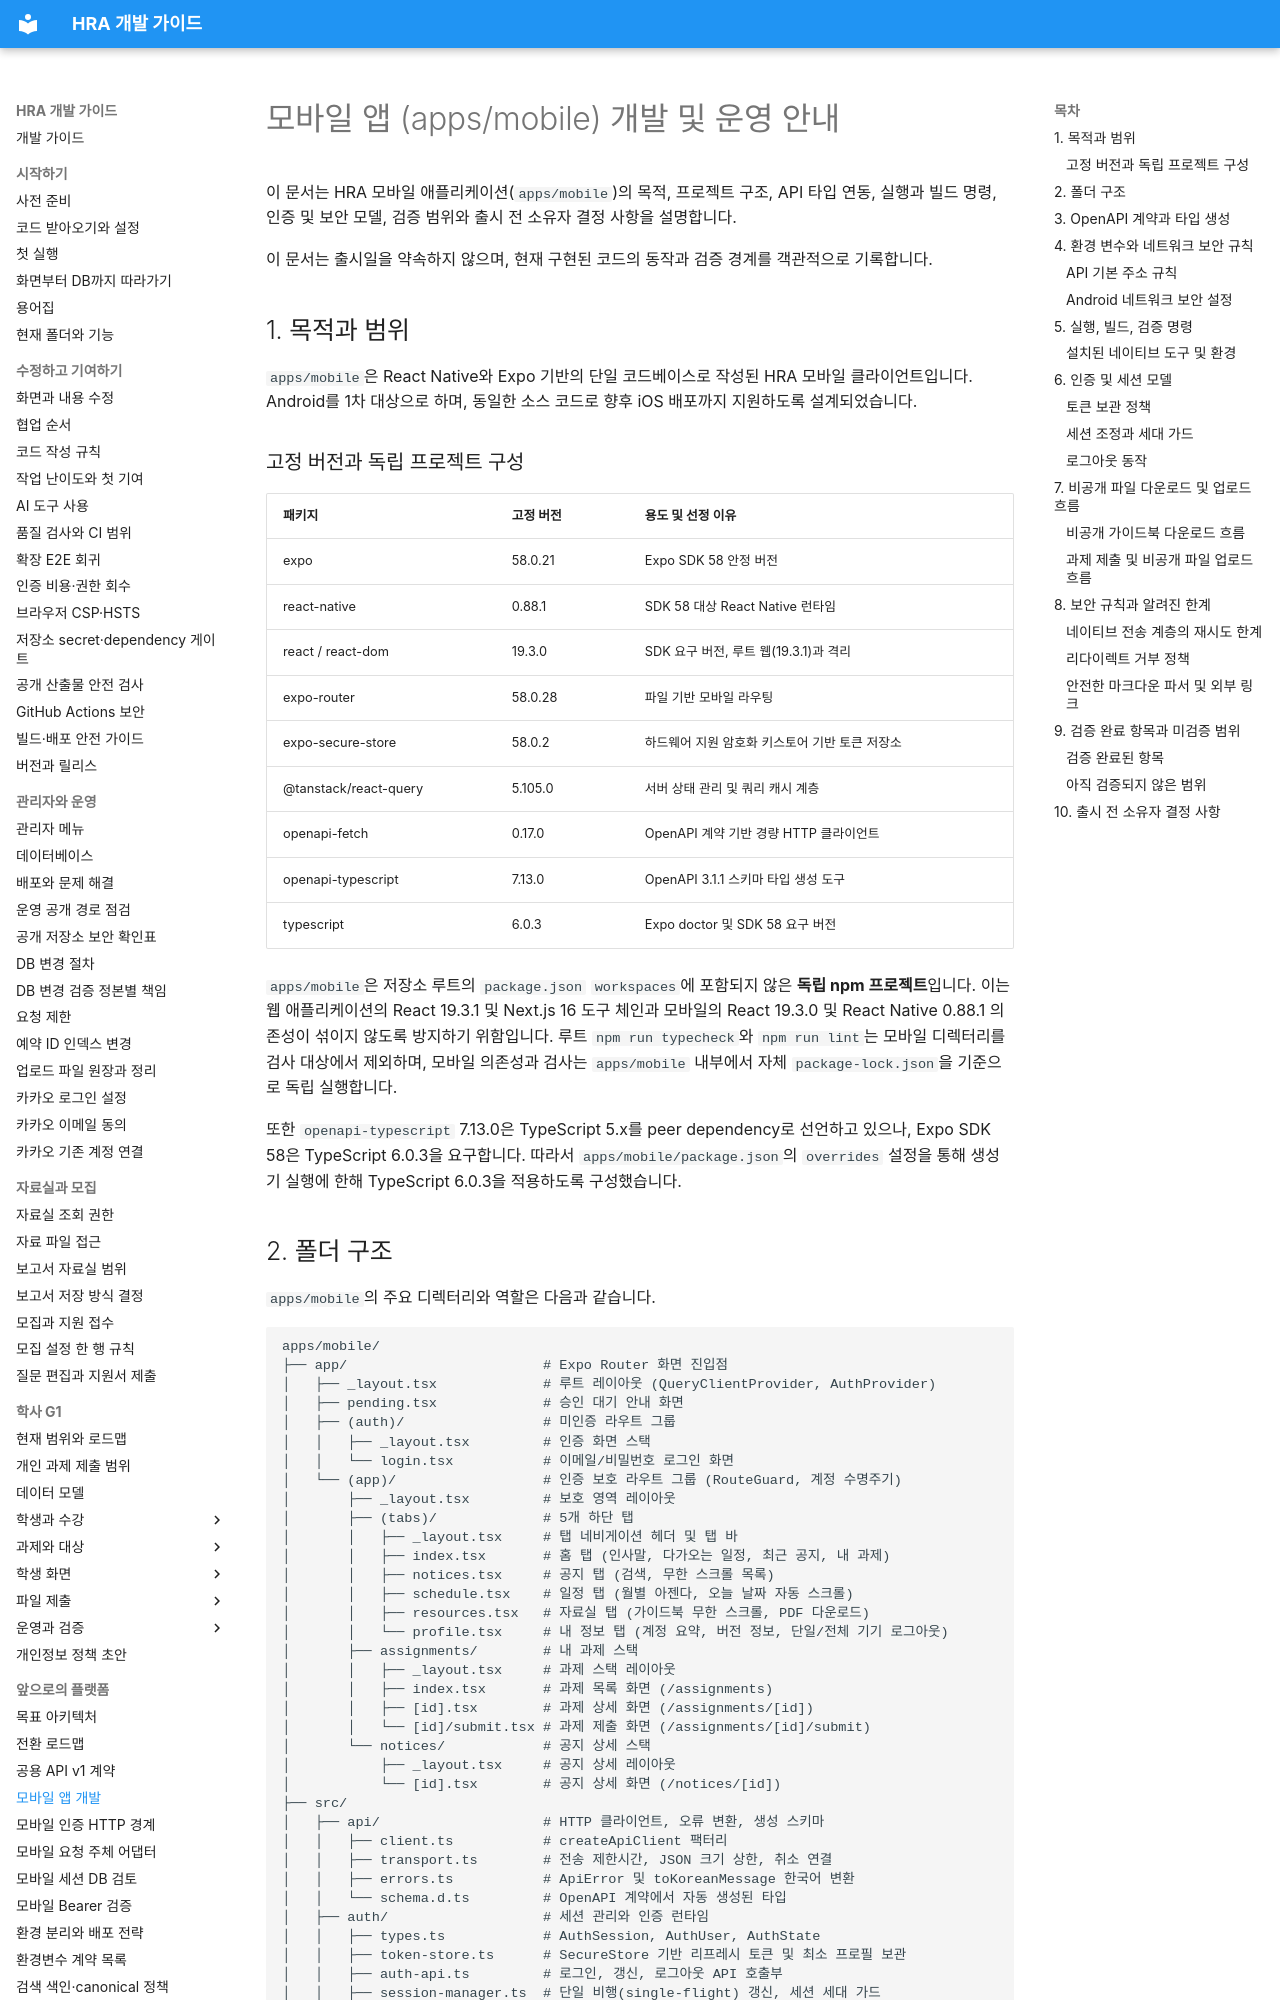

repository: Human-Renaissance-Academy/hra-website · page: developer/mobile-app/index.html · generator: mkdocs

# 모바일 앱 (apps/mobile) 개발 및 운영 안내

이 문서는 HRA 모바일 애플리케이션(`apps/mobile`)의 목적, 프로젝트 구조, API 타입 연동, 실행과 빌드 명령, 인증 및 보안 모델, 검증 범위와 출시 전 소유자 결정 사항을 설명합니다.

이 문서는 출시일을 약속하지 않으며, 현재 구현된 코드의 동작과 검증 경계를 객관적으로 기록합니다.

## 1. 목적과 범위

`apps/mobile`은 React Native와 Expo 기반의 단일 코드베이스로 작성된 HRA 모바일 클라이언트입니다. Android를 1차 대상으로 하며, 동일한 소스 코드로 향후 iOS 배포까지 지원하도록 설계되었습니다.

### 고정 버전과 독립 프로젝트 구성

| 패키지 | 고정 버전 | 용도 및 선정 이유 |
| --- | --- | --- |
| expo | 58.0.21 | Expo SDK 58 안정 버전 |
| react-native | 0.88.1 | SDK 58 대상 React Native 런타임 |
| react / react-dom | 19.3.0 | SDK 요구 버전, 루트 웹(19.3.1)과 격리 |
| expo-router | 58.0.28 | 파일 기반 모바일 라우팅 |
| expo-secure-store | 58.0.2 | 하드웨어 지원 암호화 키스토어 기반 토큰 저장소 |
| @tanstack/react-query | 5.105.0 | 서버 상태 관리 및 쿼리 캐시 계층 |
| openapi-fetch | 0.17.0 | OpenAPI 계약 기반 경량 HTTP 클라이언트 |
| openapi-typescript | 7.13.0 | OpenAPI 3.1.1 스키마 타입 생성 도구 |
| typescript | 6.0.3 | Expo doctor 및 SDK 58 요구 버전 |

`apps/mobile`은 저장소 루트의 `package.json` `workspaces`에 포함되지 않은 **독립 npm 프로젝트**입니다. 이는 웹 애플리케이션의 React 19.3.1 및 Next.js 16 도구 체인과 모바일의 React 19.3.0 및 React Native 0.88.1 의존성이 섞이지 않도록 방지하기 위함입니다. 루트 `npm run typecheck`와 `npm run lint`는 모바일 디렉터리를 검사 대상에서 제외하며, 모바일 의존성과 검사는 `apps/mobile` 내부에서 자체 `package-lock.json`을 기준으로 독립 실행합니다.

또한 `openapi-typescript` 7.13.0은 TypeScript 5.x를 peer dependency로 선언하고 있으나, Expo SDK 58은 TypeScript 6.0.3을 요구합니다. 따라서 `apps/mobile/package.json`의 `overrides` 설정을 통해 생성기 실행에 한해 TypeScript 6.0.3을 적용하도록 구성했습니다.
